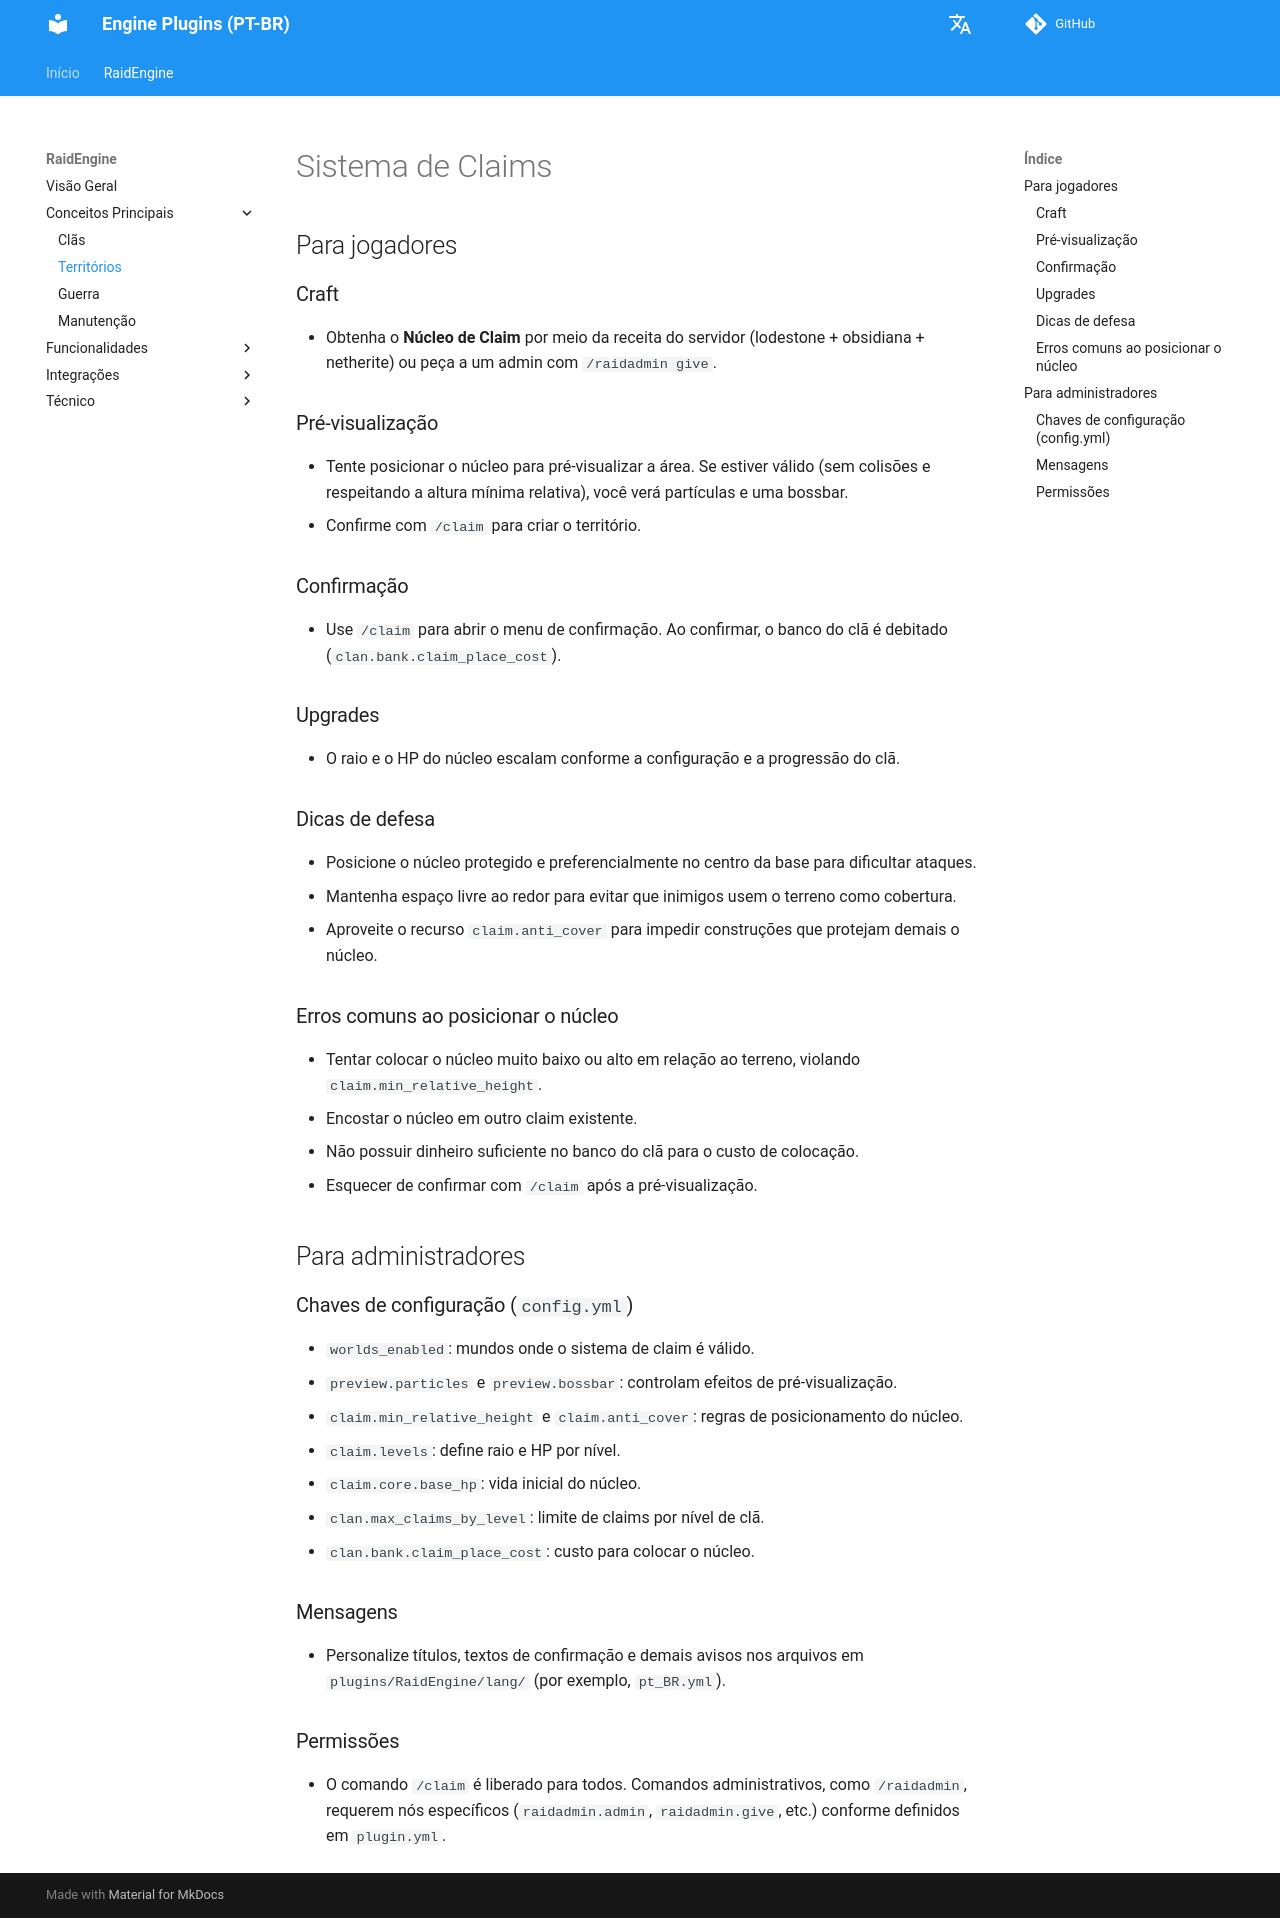

repository: dathannobrega/EnginePlugins-docs · page: pt/claim/index.html · generator: mkdocs

# Sistema de Claims

## Para jogadores

### Craft
- Obtenha o **Núcleo de Claim** por meio da receita do servidor (lodestone + obsidiana + netherite) ou peça a um admin com `/raidadmin give`.

### Pré-visualização
- Tente posicionar o núcleo para pré-visualizar a área. Se estiver válido (sem colisões e respeitando a altura mínima relativa), você verá partículas e uma bossbar.
- Confirme com `/claim` para criar o território.

### Confirmação
- Use `/claim` para abrir o menu de confirmação. Ao confirmar, o banco do clã é debitado (`clan.bank.claim_place_cost`).

### Upgrades
- O raio e o HP do núcleo escalam conforme a configuração e a progressão do clã.

### Dicas de defesa
- Posicione o núcleo protegido e preferencialmente no centro da base para dificultar ataques.
- Mantenha espaço livre ao redor para evitar que inimigos usem o terreno como cobertura.
- Aproveite o recurso `claim.anti_cover` para impedir construções que protejam demais o núcleo.

### Erros comuns ao posicionar o núcleo
- Tentar colocar o núcleo muito baixo ou alto em relação ao terreno, violando `claim.min_relative_height`.
- Encostar o núcleo em outro claim existente.
- Não possuir dinheiro suficiente no banco do clã para o custo de colocação.
- Esquecer de confirmar com `/claim` após a pré-visualização.

## Para administradores

### Chaves de configuração (`config.yml`)
- `worlds_enabled`: mundos onde o sistema de claim é válido.
- `preview.particles` e `preview.bossbar`: controlam efeitos de pré-visualização.
- `claim.min_relative_height` e `claim.anti_cover`: regras de posicionamento do núcleo.
- `claim.levels`: define raio e HP por nível.
- `claim.core.base_hp`: vida inicial do núcleo.
- `clan.max_claims_by_level`: limite de claims por nível de clã.
- `clan.bank.claim_place_cost`: custo para colocar o núcleo.

### Mensagens
- Personalize títulos, textos de confirmação e demais avisos nos arquivos em `plugins/RaidEngine/lang/` (por exemplo, `pt_BR.yml`).

### Permissões
- O comando `/claim` é liberado para todos. Comandos administrativos, como `/raidadmin`, requerem nós específicos (`raidadmin.admin`, `raidadmin.give`, etc.) conforme definidos em `plugin.yml`.
